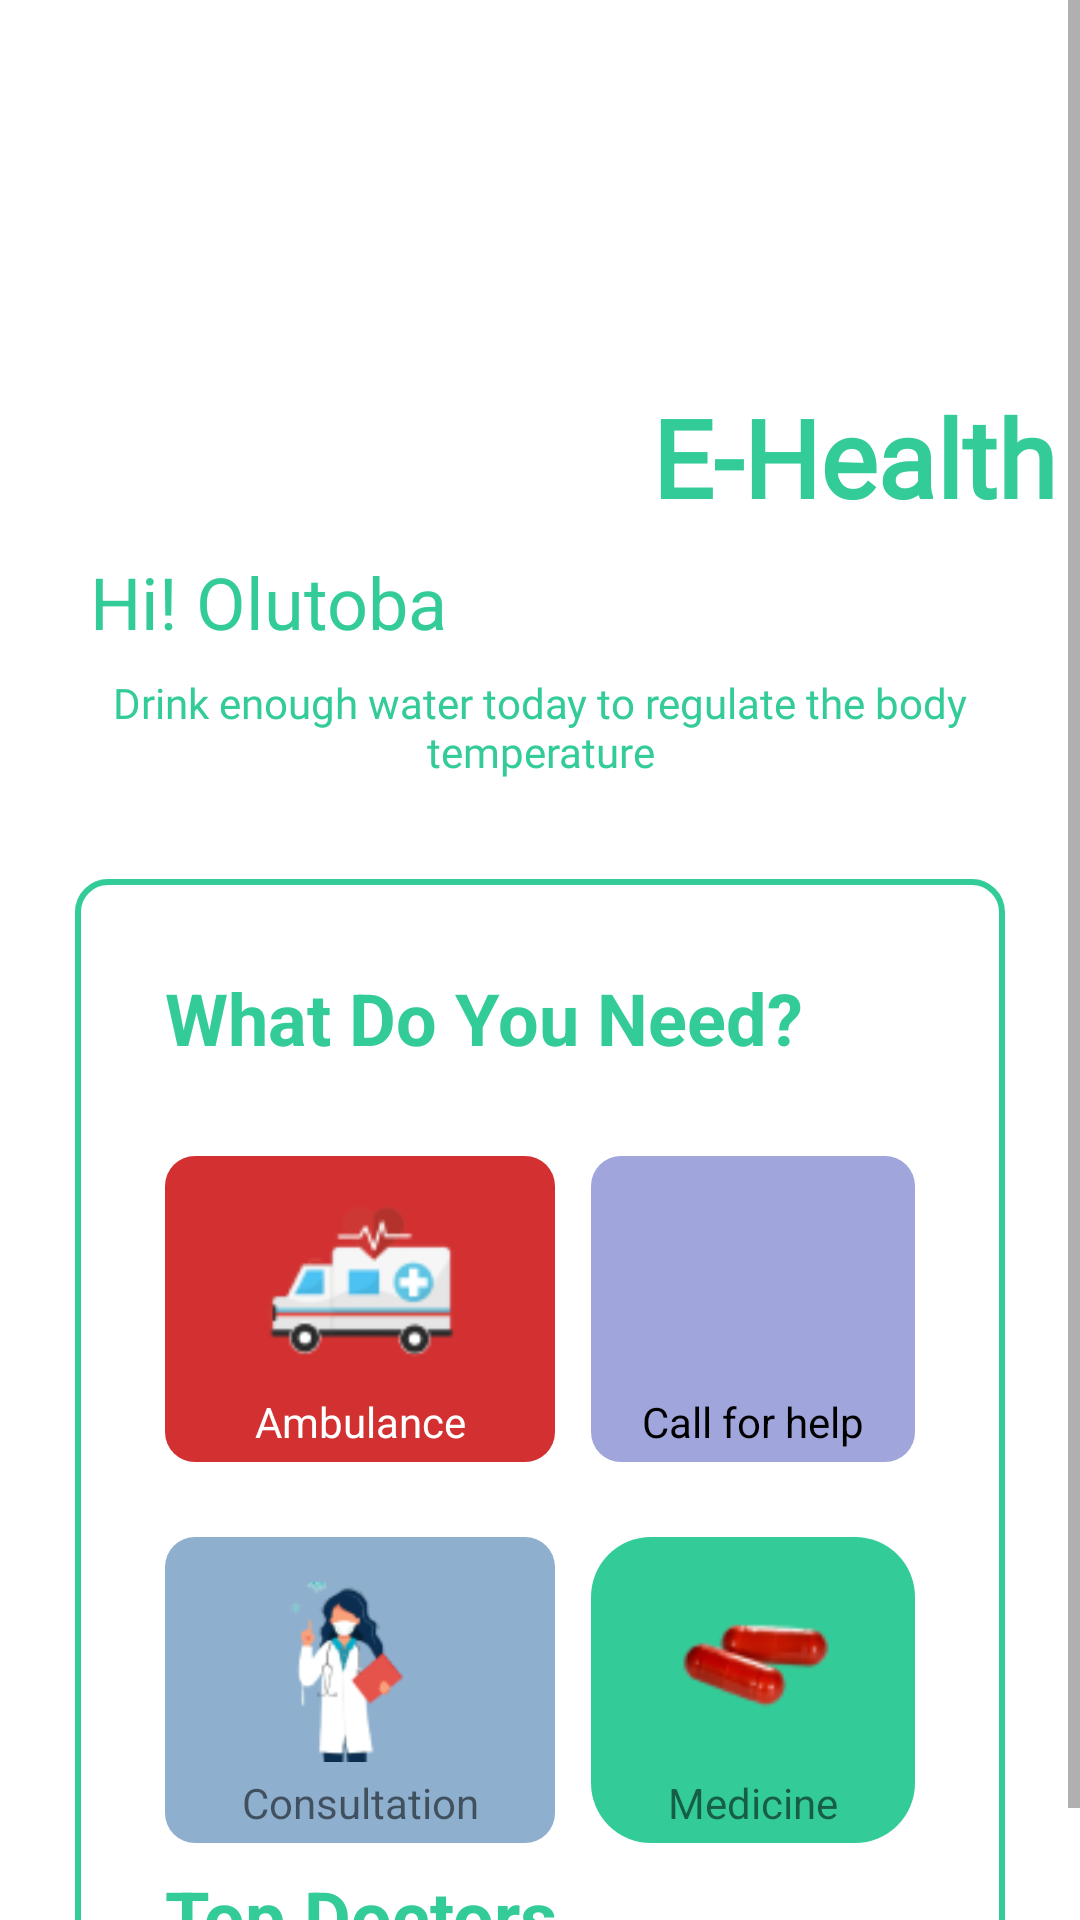

Layout XML and referenced resources for this Android screen:
<!-- AndroidManifest.xml: application theme Theme.HealthApp -->
<!-- res/layout/fragment_user_page.xml -->
<?xml version="1.0" encoding="utf-8"?>
<ScrollView xmlns:android="http://schemas.android.com/apk/res/android"
    xmlns:tools="http://schemas.android.com/tools"
    android:layout_width="match_parent"
    android:layout_height="match_parent"
    tools:context=".ui.fragments.UserPageFragment">

    <LinearLayout
        android:layout_width="match_parent"
        android:layout_height="wrap_content"
        android:background="@color/white"
        android:orientation="vertical">

        <RelativeLayout
            android:layout_width="match_parent"
            android:layout_height="wrap_content">

            <ImageView
                android:id="@+id/elipse_quadrant_image"
                android:layout_width="wrap_content"
                android:layout_height="wrap_content"
                android:layout_marginStart="-60dp"
                android:layout_marginTop="-35dp"
                android:contentDescription="@string/eclipse_image"
                android:src="@drawable/ellipse_quadrant" />

            <LinearLayout
                android:id="@+id/linear_container"
                android:layout_width="wrap_content"
                android:layout_height="wrap_content"
                android:layout_alignParentEnd="true"
                android:layout_margin="8dp"
                android:orientation="vertical">

                <ImageView
                    android:id="@+id/running_doctor_image"
                    android:layout_width="match_parent"
                    android:layout_height="120dp"
                    android:layout_gravity="center_horizontal"
                    android:contentDescription="@string/left_moving_doctor"
                    android:src="@drawable/left_pacing_nurse" />

                <TextView
                    android:id="@+id/E_Health_text"
                    android:layout_width="wrap_content"
                    android:layout_height="wrap_content"
                    android:layout_gravity="center_horizontal"
                    android:fontFamily="@font/rock"
                    android:text="@string/app_name"
                    android:textColor="@color/general_green"
                    android:textSize="@dimen/header_text_size"
                    android:textStyle="bold" />

            </LinearLayout>

            <LinearLayout
                android:layout_width="match_parent"
                android:layout_height="wrap_content"
                android:layout_below="@id/linear_container"
                android:orientation="vertical">

                <TextView
                    android:layout_width="match_parent"
                    android:layout_height="wrap_content"
                    android:paddingStart="30dp"
                    android:paddingEnd="30dp"
                    android:text="@string/hi_olutoba"
                    android:textColor="@color/general_green"
                    android:textSize="@dimen/text_size" />

                <TextView
                    android:id="@+id/drink_instruction_text"
                    android:layout_width="match_parent"
                    android:layout_height="wrap_content"
                    android:layout_marginTop="8dp"
                    android:layout_marginBottom="8dp"
                    android:fontFamily="@font/roboto_black"
                    android:text="@string/drink_water_instruction"
                    android:textAlignment="center"
                    android:textColor="@color/general_green"
                    android:textSize="14sp"
                    android:textStyle="normal" />

                <ImageView
                    android:id="@+id/eclipse_image"
                    android:layout_width="match_parent"
                    android:layout_height="wrap_content"
                    android:layout_gravity="center_horizontal"
                    android:contentDescription="@string/eclipse_image"
                    android:src="@drawable/elipse_one" />

            </LinearLayout>

        </RelativeLayout>

        <RelativeLayout
            android:layout_width="match_parent"
            android:layout_height="match_parent"
            android:layout_gravity="center_horizontal"
            android:layout_margin="25dp"
            android:background="@drawable/rectangle_border_wb">

            <TextView
                android:id="@+id/whatDoYouNeed_text"
                android:layout_width="wrap_content"
                android:layout_height="wrap_content"
                android:layout_margin="30dp"
                android:text="@string/what_do_you_need"
                android:textAlignment="textStart"
                android:textColor="@color/general_green"
                android:textSize="24sp"
                android:textStyle="bold" />

            <LinearLayout
                android:id="@+id/ambulance_layout"
                android:layout_width="130dp"
                android:layout_height="102dp"
                android:layout_below="@id/whatDoYouNeed_text"
                android:layout_alignParentStart="true"
                android:layout_marginStart="30dp"
                android:layout_marginEnd="8dp"
                android:layout_marginBottom="25dp"
                android:background="@drawable/rectangle_border_pbg"
                android:orientation="vertical">

                <ImageView
                    android:id="@+id/ambulance_image"
                    android:layout_width="match_parent"
                    android:layout_height="0dp"
                    android:layout_gravity="center"
                    android:layout_marginStart="20dp"
                    android:layout_marginTop="15dp"
                    android:layout_marginEnd="20dp"
                    android:layout_weight="1"
                    android:contentDescription="@string/ambulance_image"
                    android:src="@drawable/ambulance" />

                <TextView
                    android:id="@+id/ambulance_text"
                    android:layout_width="match_parent"
                    android:layout_height="wrap_content"
                    android:layout_gravity="center"
                    android:layout_margin="4dp"
                    android:text="@string/ambulance"
                    android:textAlignment="center"
                    android:textColor="@color/white"
                    android:textStyle="normal" />

            </LinearLayout>

            <LinearLayout
                android:id="@+id/telephone_layout"
                android:layout_width="130dp"
                android:layout_height="102dp"
                android:layout_below="@id/whatDoYouNeed_text"
                android:layout_centerInParent="true"
                android:layout_marginStart="4dp"
                android:layout_marginEnd="30dp"
                android:layout_marginBottom="25dp"
                android:layout_toEndOf="@id/ambulance_layout"
                android:background="@drawable/rectangle_border_purplebg"
                android:orientation="vertical">

                <ImageView
                    android:layout_width="match_parent"
                    android:layout_height="0dp"
                    android:layout_gravity="center"
                    android:layout_marginStart="20dp"
                    android:layout_marginTop="15dp"
                    android:layout_marginEnd="20dp"
                    android:layout_weight="1"
                    android:contentDescription="@string/telephone_image"
                    android:src="@drawable/telephone" />

                <TextView
                    android:id="@+id/callForHelp_text"
                    android:layout_width="match_parent"
                    android:layout_height="wrap_content"
                    android:layout_gravity="center"
                    android:layout_margin="4dp"
                    android:text="@string/call_for_help"
                    android:textAlignment="center"
                    android:textColor="@color/black"
                    android:textStyle="normal" />

            </LinearLayout>

            <LinearLayout
                android:id="@+id/cartoonDoctor_layout"
                android:layout_width="130dp"
                android:layout_height="102dp"
                android:layout_below="@id/ambulance_layout"
                android:layout_alignParentStart="true"
                android:layout_centerInParent="true"
                android:layout_marginStart="30dp"
                android:layout_marginEnd="8dp"
                android:background="@drawable/rectangle_border_darkblue_bg"
                android:orientation="vertical">

                <ImageView
                    android:id="@+id/cartoonDoctor_image"
                    android:layout_width="match_parent"
                    android:layout_height="0dp"
                    android:layout_gravity="center"
                    android:layout_marginStart="20dp"
                    android:layout_marginTop="15dp"
                    android:layout_marginEnd="20dp"
                    android:layout_weight="1"
                    android:contentDescription="@string/cartoon_doctor_image"
                    android:src="@drawable/cartoon_doctor" />

                <TextView
                    android:id="@+id/consultation_text"
                    android:layout_width="match_parent"
                    android:layout_height="wrap_content"
                    android:layout_gravity="center"
                    android:layout_margin="4dp"
                    android:text="@string/consultation"
                    android:textAlignment="center"
                    android:textStyle="normal" />

            </LinearLayout>

            <LinearLayout
                android:layout_width="130dp"
                android:layout_height="102dp"
                android:layout_below="@id/telephone_layout"
                android:layout_centerHorizontal="true"
                android:layout_marginStart="4dp"
                android:layout_marginEnd="30dp"
                android:layout_marginBottom="25dp"
                android:layout_toEndOf="@id/cartoonDoctor_layout"
                android:background="@drawable/border_frame"
                android:orientation="vertical">

                <ImageView
                    android:id="@+id/medicine_image"
                    android:layout_width="wrap_content"
                    android:layout_height="0dp"
                    android:layout_gravity="center"
                    android:layout_weight="1"
                    android:contentDescription="@string/nurse_image"
                    android:src="@drawable/pills" />

                <TextView
                    android:id="@+id/medicine_text"
                    android:layout_width="match_parent"
                    android:layout_height="wrap_content"
                    android:layout_gravity="center"
                    android:layout_margin="4dp"
                    android:text="@string/medicine"
                    android:textAlignment="center"
                    android:textStyle="normal" />

            </LinearLayout>

            <TextView
                android:id="@+id/topDoctors_text"
                android:layout_width="wrap_content"
                android:layout_height="wrap_content"
                android:layout_below="@id/cartoonDoctor_layout"
                android:layout_marginStart="30dp"
                android:layout_marginTop="8dp"
                android:text="@string/top_doctors"
                android:textColor="@color/general_green"
                android:textSize="24sp"
                android:textStyle="bold" />

        </RelativeLayout>

    </LinearLayout>

</ScrollView>
<!-- resources referenced by this layout -->
<resources>
  <color name="black">#FF000000</color>
  <color name="general_green">#33CC99</color>
  <color name="white">#ffffff</color>
  <dimen name="header_text_size">36sp</dimen>
  <dimen name="text_size">24sp</dimen>
  <!-- drawable ambulance: png bitmap (drawable, 3735 bytes) -->
  <!-- drawable border_frame (drawable) -->
  <?xml version="1.0" encoding="utf-8"?>
  <selector xmlns:android="http://schemas.android.com/apk/res/android">
  
      <item>
          <shape android:shape="rectangle">
              <solid android:color="@color/general_green" />
              <corners android:radius="@dimen/radius_corners" />
          </shape>
      </item>
  
  </selector>
  <!-- drawable pills: png bitmap (drawable, 3028 bytes) -->
  <!-- drawable rectangle_border_darkblue_bg (drawable) -->
  <?xml version="1.0" encoding="utf-8"?>
  <selector xmlns:android="http://schemas.android.com/apk/res/android">
  
      <item>
          <shape android:shape="rectangle">
              <solid android:color="#8EAFCD" />
              <corners android:radius="@dimen/radius_border" />
          </shape>
      </item>
  
  </selector>
  <!-- drawable rectangle_border_pbg (drawable) -->
  <?xml version="1.0" encoding="utf-8"?>
  <selector xmlns:android="http://schemas.android.com/apk/res/android">
  
      <item>
          <shape android:shape="rectangle">
              <solid android:color="#D33131" />
              <corners android:radius="@dimen/radius_border" />
          </shape>
      </item>
  
  </selector>
  <!-- drawable rectangle_border_purplebg (drawable) -->
  <?xml version="1.0" encoding="utf-8"?>
  <selector xmlns:android="http://schemas.android.com/apk/res/android">
  
      <item>
          <shape android:shape="rectangle">
              <solid android:color="#A0A6DB" />
              <corners android:radius="@dimen/radius_border" />
          </shape>
      </item>
  
  </selector>
  <!-- drawable rectangle_border_wb (drawable) -->
  <?xml version="1.0" encoding="utf-8"?>
  <selector xmlns:android="http://schemas.android.com/apk/res/android">
  
      <item>
          <shape android:shape="rectangle">
              <solid android:color="@color/white" />
              <corners android:radius="@dimen/radius_border" />
              <stroke android:width="@dimen/stroke_width" android:color="@color/general_green" />
          </shape>
      </item>
  
  </selector>
  <string name="ambulance">Ambulance</string>
  <string name="ambulance_image">Ambulance Image</string>
  <string name="app_name">E-Health</string>
  <string name="call_for_help">Call for help</string>
  <string name="cartoon_doctor_image">Cartoon Doctor Image</string>
  <string name="consultation">Consultation</string>
  <string name="drink_water_instruction">Drink enough water today to regulate the body temperature</string>
  <string name="eclipse_image">Eclipse Image</string>
  <string name="hi_olutoba">Hi! Olutoba</string>
  <string name="left_moving_doctor">Moving doctor</string>
  <string name="medicine">Medicine</string>
  <string name="nurse_image">Nurse Image</string>
  <string name="telephone_image">Telephone Image</string>
  <string name="top_doctors">Top Doctors</string>
  <string name="what_do_you_need">What Do You Need?</string>
  <style name="Theme.HealthApp" parent="Theme.MaterialComponents.DayNight.DarkActionBar">
          
          <item name="colorPrimary">@color/general_green</item>
          <item name="colorPrimaryVariant">@color/teal_700</item>
          <item name="colorOnPrimary">@color/white</item>
  
          
          <item name="colorSecondary">@color/teal_200</item>
          <item name="colorSecondaryVariant">@color/purple_700</item>
          <item name="colorOnSecondary">@color/black</item>
          
          <item name="android:statusBarColor" tools:targetApi="l">?attr/colorPrimaryVariant</item>
          
      </style>
  <dimen name="radius_corners">20dp</dimen>
  <dimen name="radius_border">10dp</dimen>
  <dimen name="stroke_width">2dp</dimen>
  <color name="teal_700">#FF018786</color>
  <color name="teal_200">#FF03DAC5</color>
  <color name="purple_700">#FF3700B3</color>
</resources>
